Dataset: dataset (GitHub, XuanMjnh/TTCS). Classes: apricot healthy, cherry healthy, cherry leaf scorch, cherry shot hole, tomato fusarium wilt, walnut blotch, walnut healthy, walnut leaf gall mite.

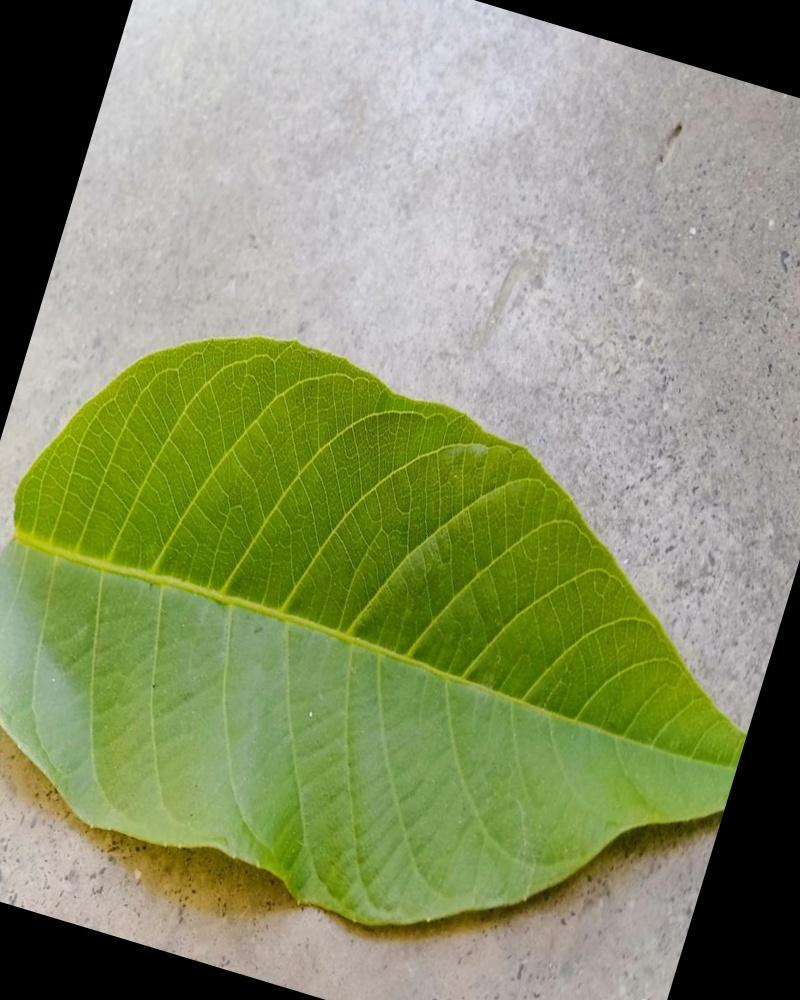
Label: walnut healthy

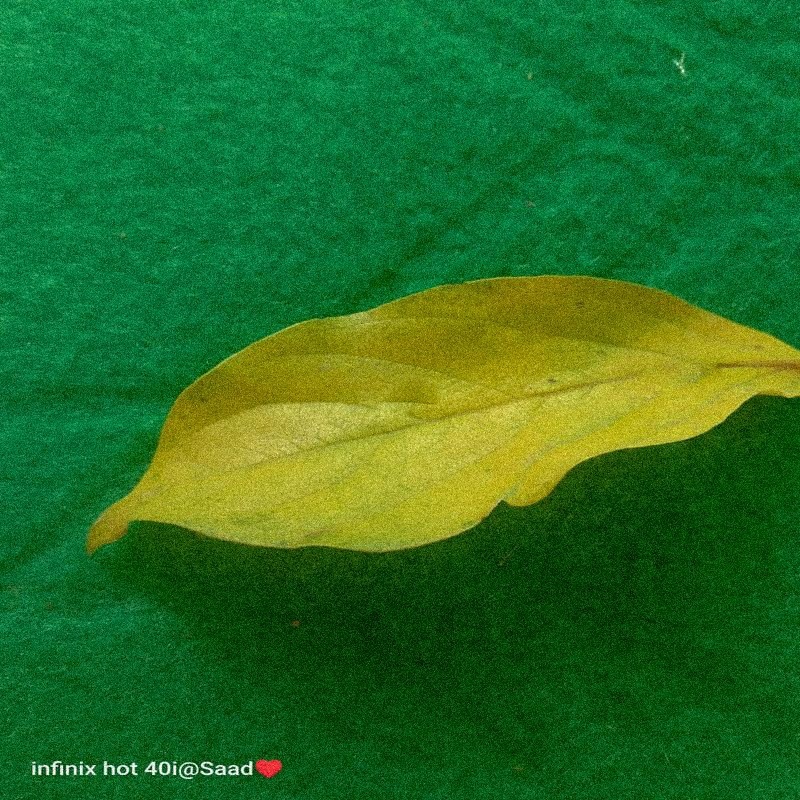
Label: tomato fusarium wilt

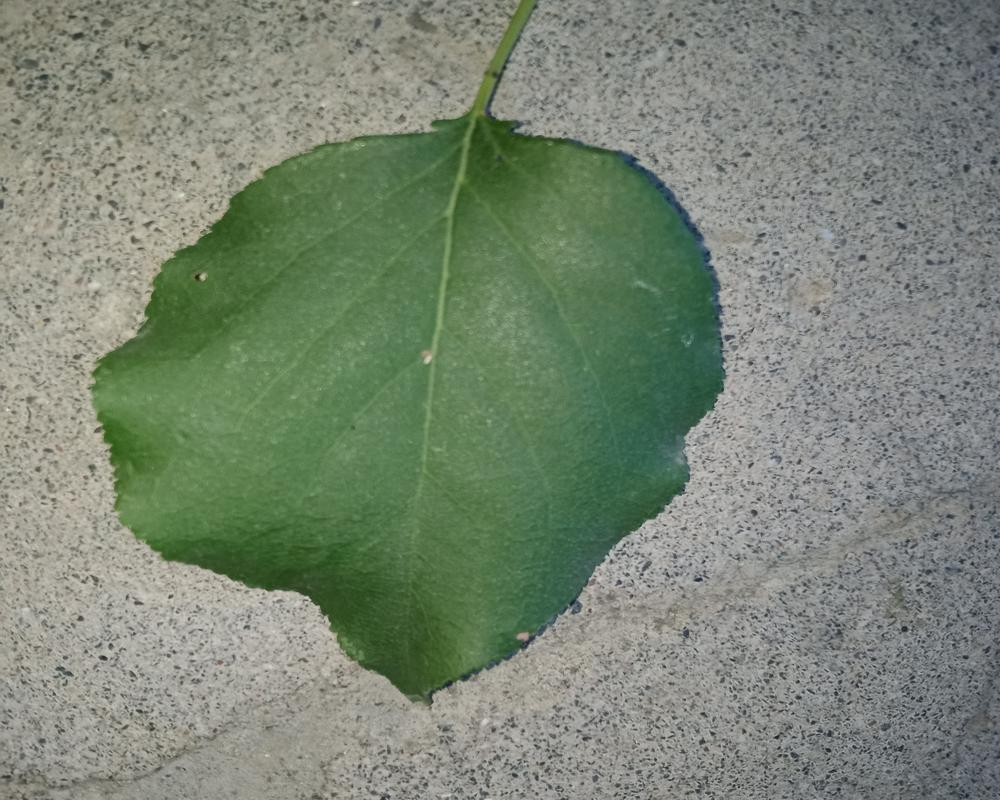
Label: apricot healthy

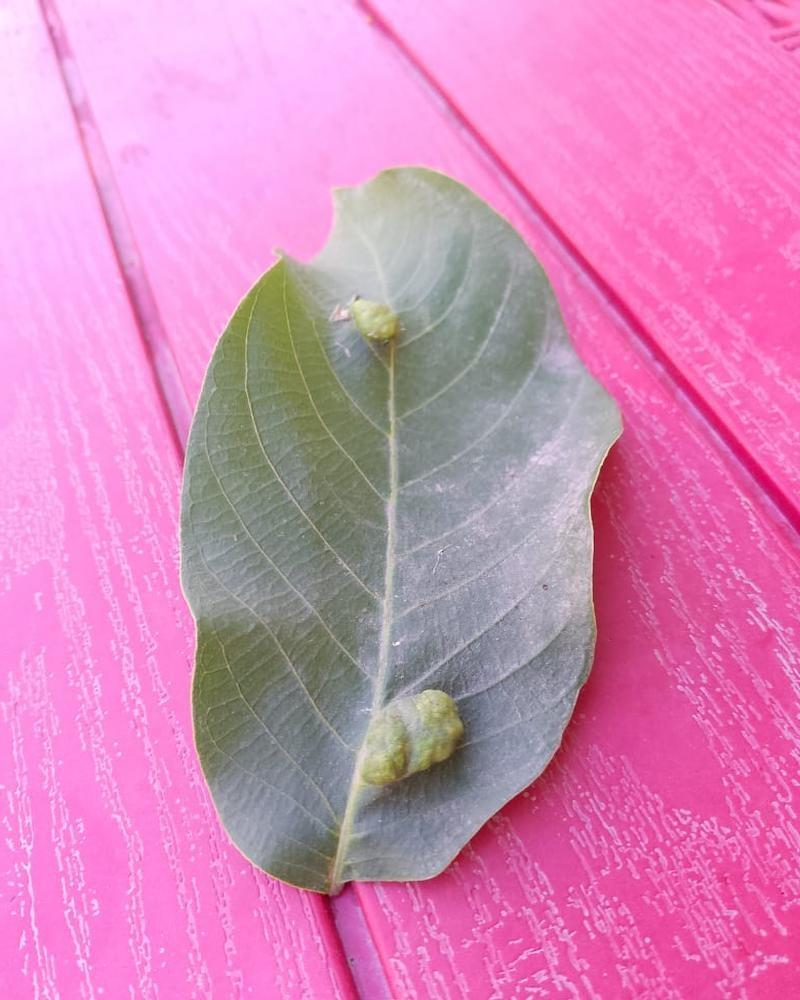
Label: walnut leaf gall mite

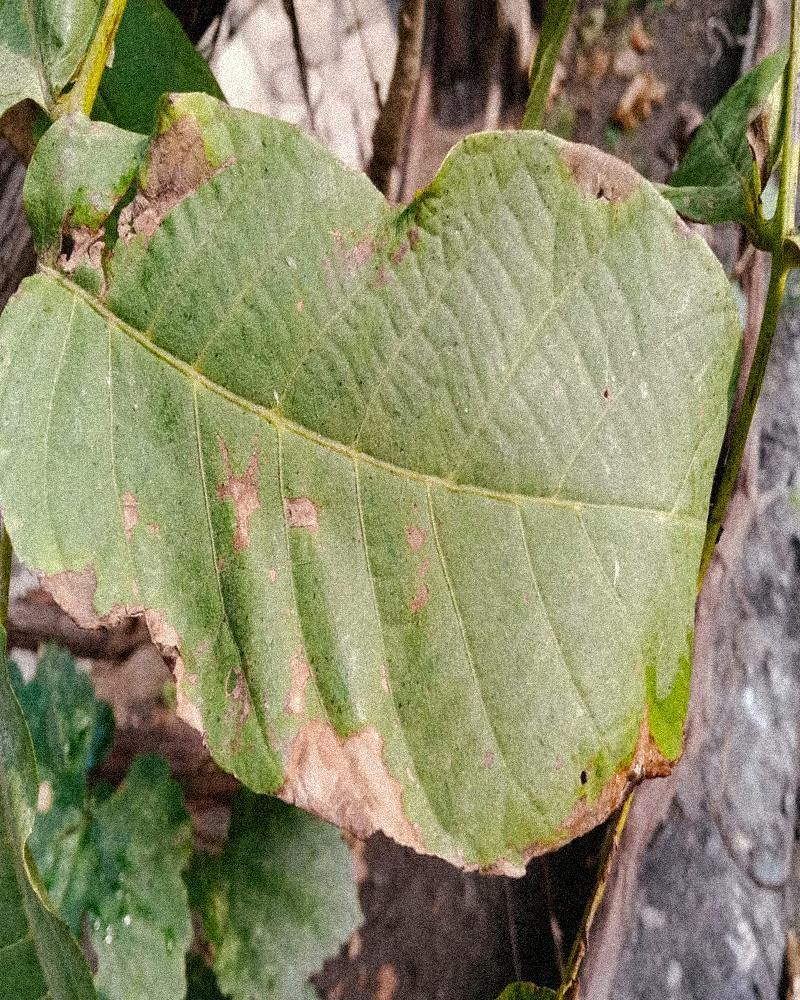
Label: walnut blotch

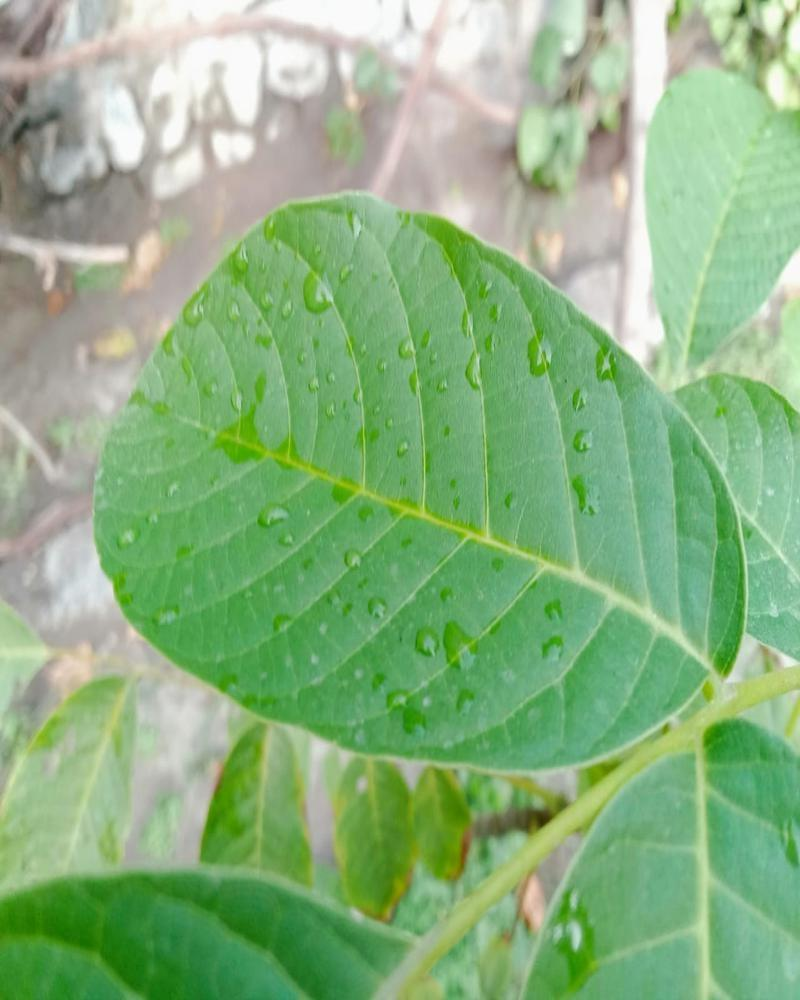
Label: walnut healthy
